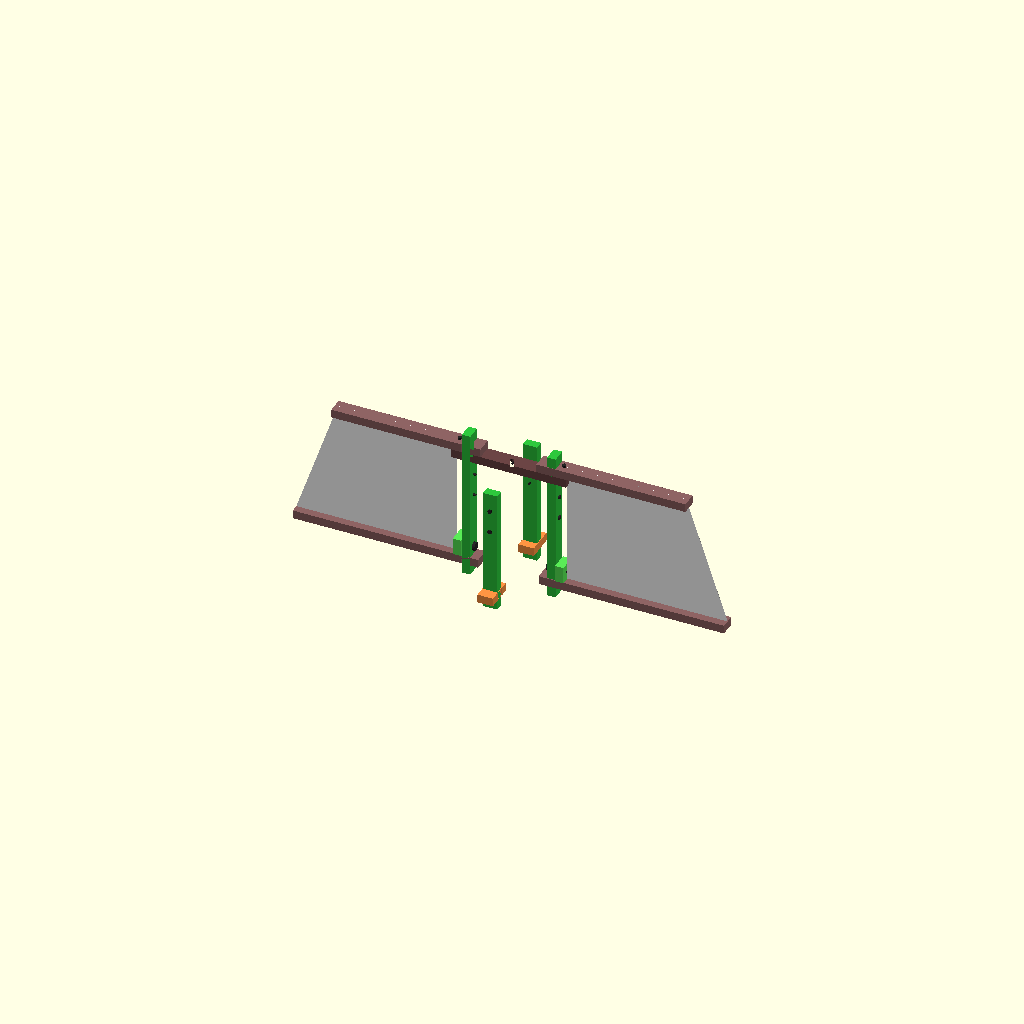
Cell 1 — every parameter at its default value.
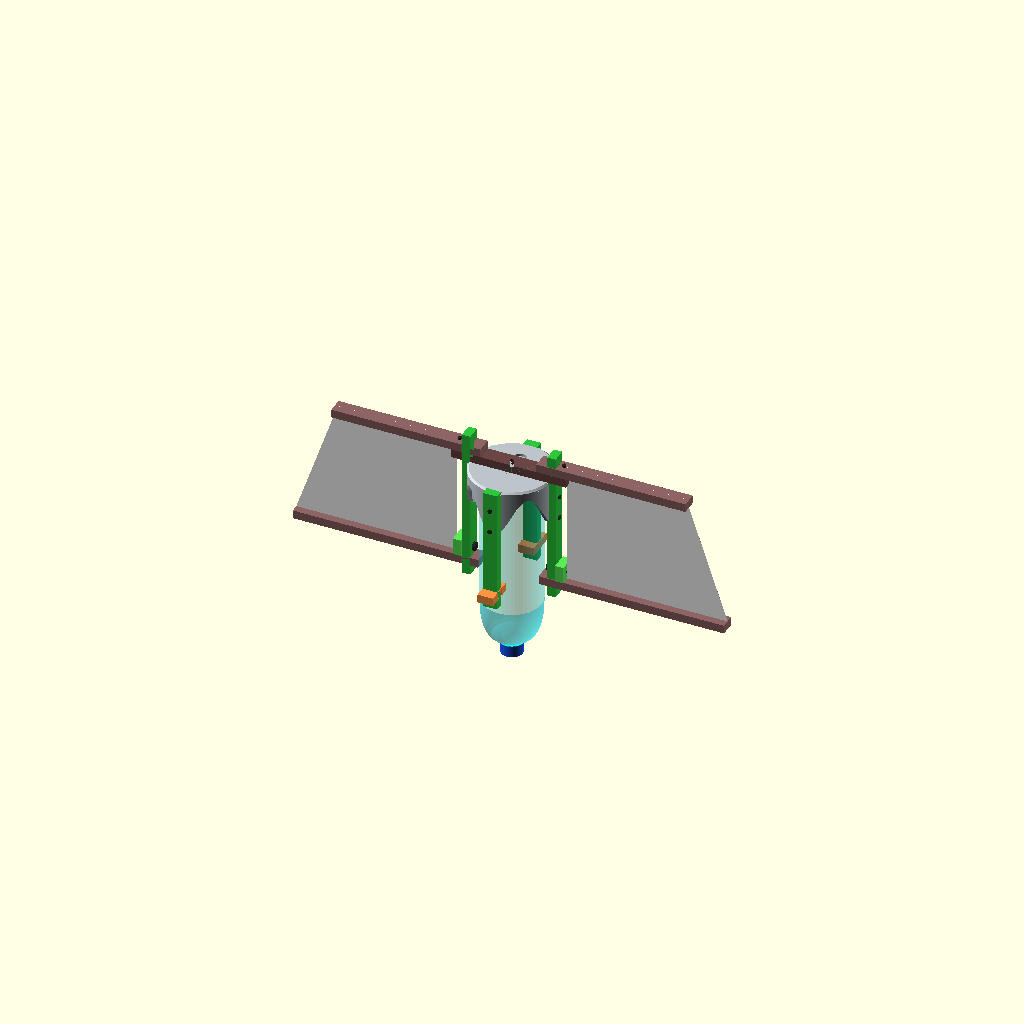
Cell 2: show_control_bottle = true (everything else at default).
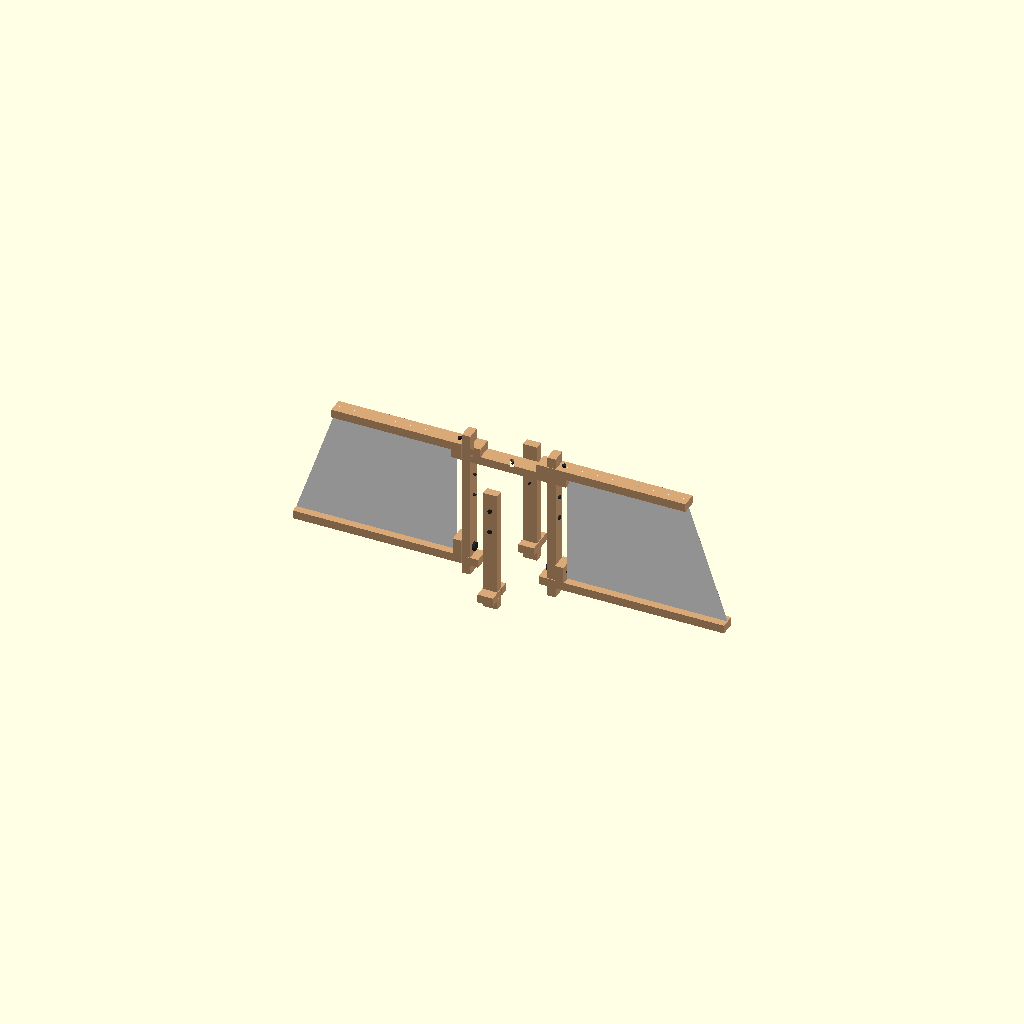
Cell 3 — enable_color_coding set to false, the other parameters unchanged.
One fixed orthographic camera (rotation 55°, 0°, 25°; colour scheme Cornfield) for every cell.
The OpenSCAD source (src/components/Turtle_Sail_Apparatus.scad):
/*
 Hope Turtle — standalone sail apparatus. Units: mm. License: CERN-OHL-S-2.0.
 Wooden frame only: top crossbar, four battens, joint strengtheners, orange
 C ends, sails. No cap/cage/axle. Assembly is an inspection view. Optionally
 shows the control bottle alone (no cap/cage) for reference via
 show_control_bottle.
 Both Ø3.2 cage-mount holes kept in every batten; no C-piece M6 bore; no
 non-sail-batten lower bore (TB-01). Bottom rails brown (TB-02).

 SOURCE FILE — geometry lives in lib/sail_frame.scad + lib/params.scad.
 The committed self-contained file is generated by build/build.py.
*/

part = "assembly"; // [assembly,top_bar_half,top_bar_connector,sail_batten,non_sail_batten,bottom_bars,strengtheners,c_end_pieces,sails]
wood_thickness = 12;
side_batten_height = 217;  // SAIL battens: 205 + t (v6.1.0); non-sail battens stop flush with the cage roof
cage_mount_hole_diameter = 3.2;
show_hardware = true;
show_control_bottle = false; // reference-only bottle, no cap/cage
enable_color_coding = true;

use <../../lib/sail_frame.scad>

sail_frame(part = part,
           board_width = wood_thickness,
           side_batten_height = side_batten_height,
           cage_mount_hole_diameter = cage_mount_hole_diameter,
           show_hardware = show_hardware,
           show_control_bottle = show_control_bottle,
           colored = enable_color_coding);
Customizer parameters (derived from the source; name, type, default, range or options):
part: string, default "assembly", options "assembly", "top_bar_half", "top_bar_connector", "sail_batten", "non_sail_batten", "bottom_bars", "strengtheners", "c_end_pieces", "sails"
wood_thickness: number, default 12
side_batten_height: number, default 217
cage_mount_hole_diameter: number, default 3.2
show_hardware: bool, default true
show_control_bottle: bool, default false
enable_color_coding: bool, default true
